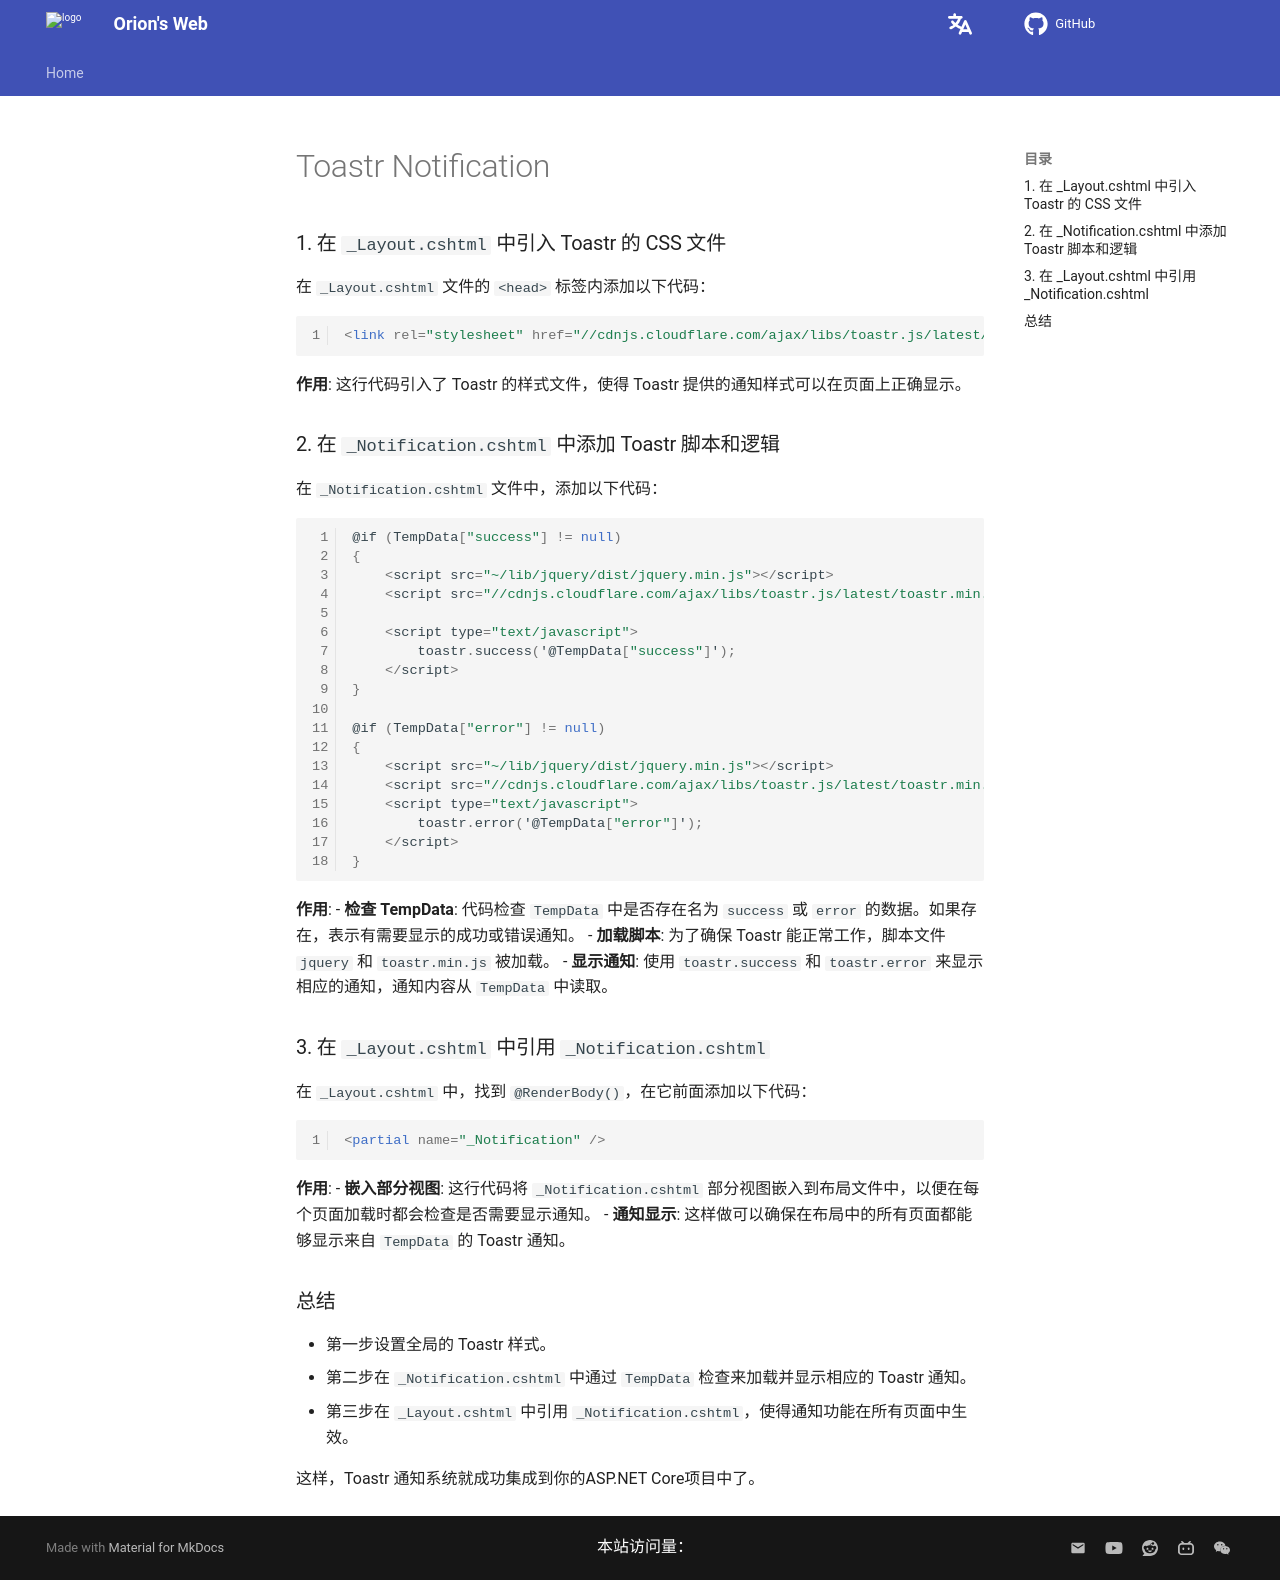

repository: Pigassooo/my-blog · page: notes/notes/Backend/dotNET/18.ToastrNotification/index.html · generator: mkdocs

# Toastr Notification

### 1. 在 `_Layout.cshtml` 中引入 Toastr 的 CSS 文件

在 `_Layout.cshtml` 文件的 `<head>` 标签内添加以下代码：

```html
<link rel="stylesheet" href="//cdnjs.cloudflare.com/ajax/libs/toastr.js/latest/toastr.min.css" />
```

**作用**: 这行代码引入了 Toastr 的样式文件，使得 Toastr 提供的通知样式可以在页面上正确显示。

### 2. 在 `_Notification.cshtml` 中添加 Toastr 脚本和逻辑

在 `_Notification.cshtml` 文件中，添加以下代码：

```csharp
@if (TempData["success"] != null)
{
	<script src="~/lib/jquery/dist/jquery.min.js"></script>
	<script src="//cdnjs.cloudflare.com/ajax/libs/toastr.js/latest/toastr.min.js"></script>

	<script type="text/javascript">
		toastr.success('@TempData["success"]');
	</script>
}

@if (TempData["error"] != null)
{
	<script src="~/lib/jquery/dist/jquery.min.js"></script>
	<script src="//cdnjs.cloudflare.com/ajax/libs/toastr.js/latest/toastr.min.js"></script>
	<script type="text/javascript">
		toastr.error('@TempData["error"]');
	</script>
}
```

**作用**:
- **检查 TempData**: 代码检查 `TempData` 中是否存在名为 `success` 或 `error` 的数据。如果存在，表示有需要显示的成功或错误通知。
- **加载脚本**: 为了确保 Toastr 能正常工作，脚本文件 `jquery` 和 `toastr.min.js` 被加载。
- **显示通知**: 使用 `toastr.success` 和 `toastr.error` 来显示相应的通知，通知内容从 `TempData` 中读取。

### 3. 在 `_Layout.cshtml` 中引用 `_Notification.cshtml`

在 `_Layout.cshtml` 中，找到 `@RenderBody()`，在它前面添加以下代码：

```html
<partial name="_Notification" />
```

**作用**:
- **嵌入部分视图**: 这行代码将 `_Notification.cshtml` 部分视图嵌入到布局文件中，以便在每个页面加载时都会检查是否需要显示通知。
- **通知显示**: 这样做可以确保在布局中的所有页面都能够显示来自 `TempData` 的 Toastr 通知。

### 总结
- 第一步设置全局的 Toastr 样式。
- 第二步在 `_Notification.cshtml` 中通过 `TempData` 检查来加载并显示相应的 Toastr 通知。
- 第三步在 `_Layout.cshtml` 中引用 `_Notification.cshtml`，使得通知功能在所有页面中生效。

这样，Toastr 通知系统就成功集成到你的ASP.NET Core项目中了。
